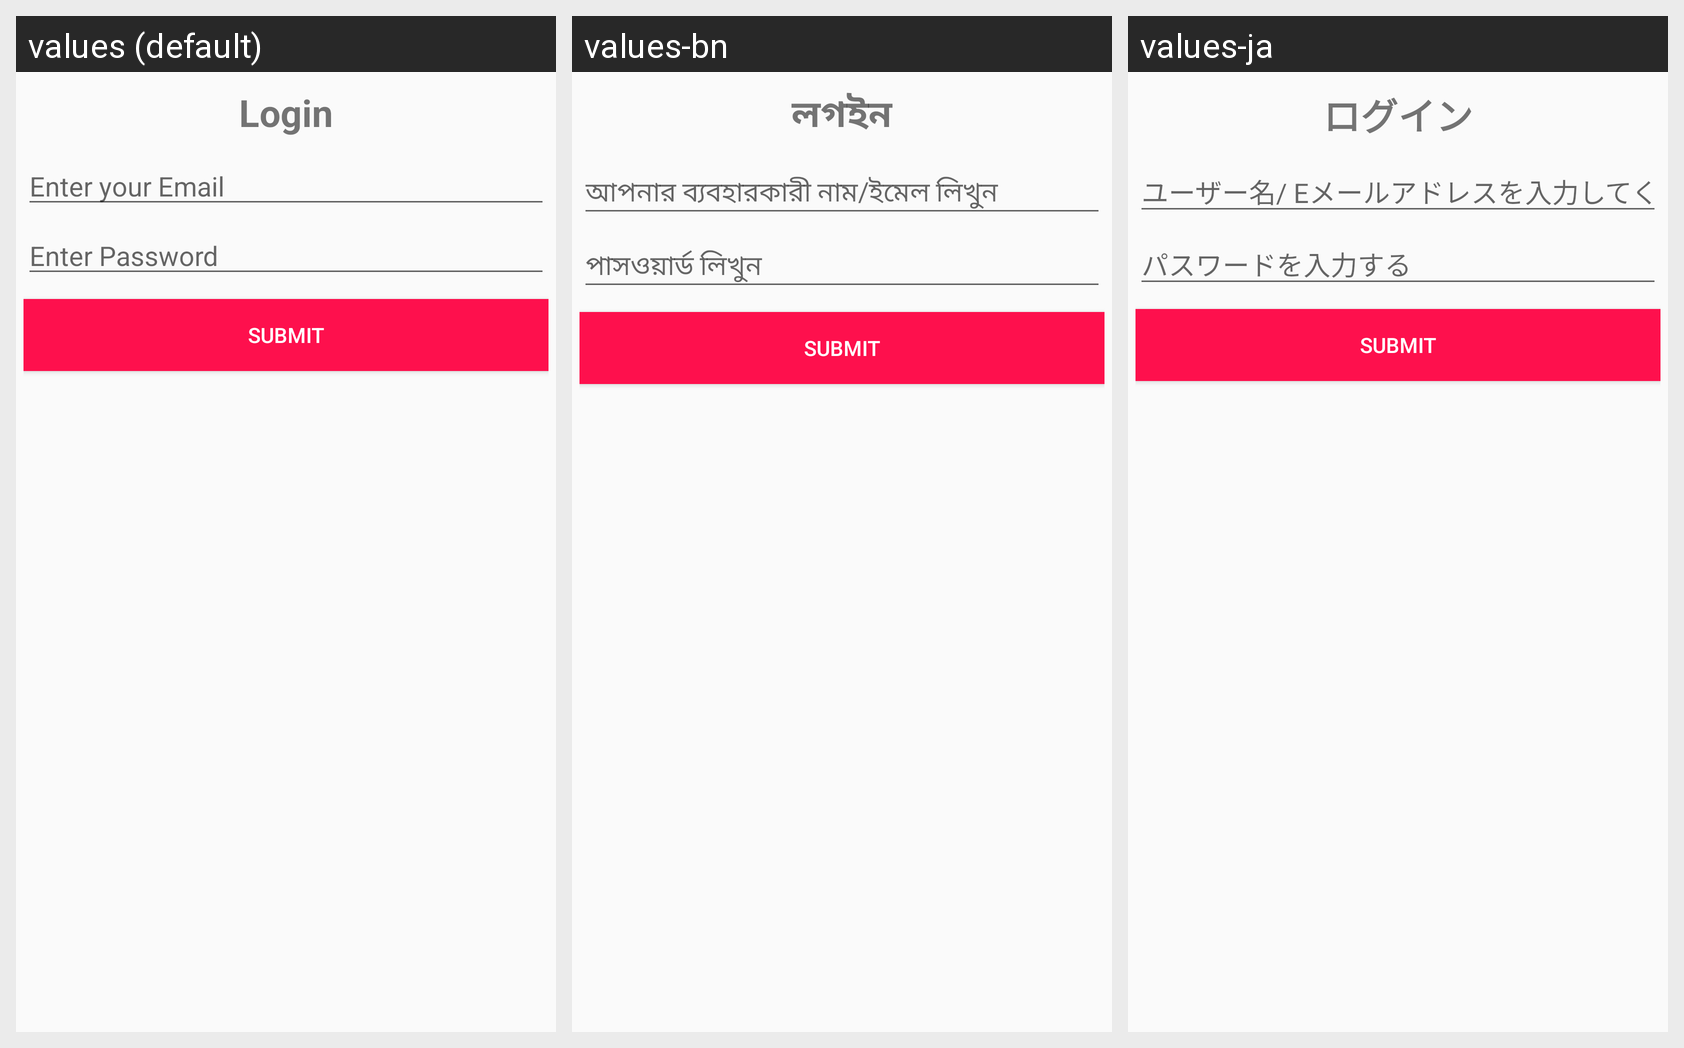

This grid shows one Android layout under several languages. Give, for every string resource on the screen, its name, the default text and each shown locale's text.
Android screen res/layout/dialog_lost_card.xml rendered under 3 locales, left to right: values (default), values-bn, values-ja. Device: Nexus 5 (rendered at 1080×1920; each locale shown at half size, 540×960, under a caption strip naming it); theme AppTheme.
Strings drawn on this screen, with the default value and each locale's value (text and hints the layout hard-codes, and strings that could not be matched under every locale, appear in the picture but are not listed):

login
  values: Login
  values-bn: লগইন
  values-ja: ログイン

email
  values: Enter your Email
  values-bn: আপনার ব্যবহারকারী নাম/ইমেল লিখুন
  values-ja: ユーザー名/ Eメールアドレスを入力してください

password
  values: Enter Password
  values-bn: পাসওয়ার্ড লিখুন
  values-ja: パスワードを入力する
